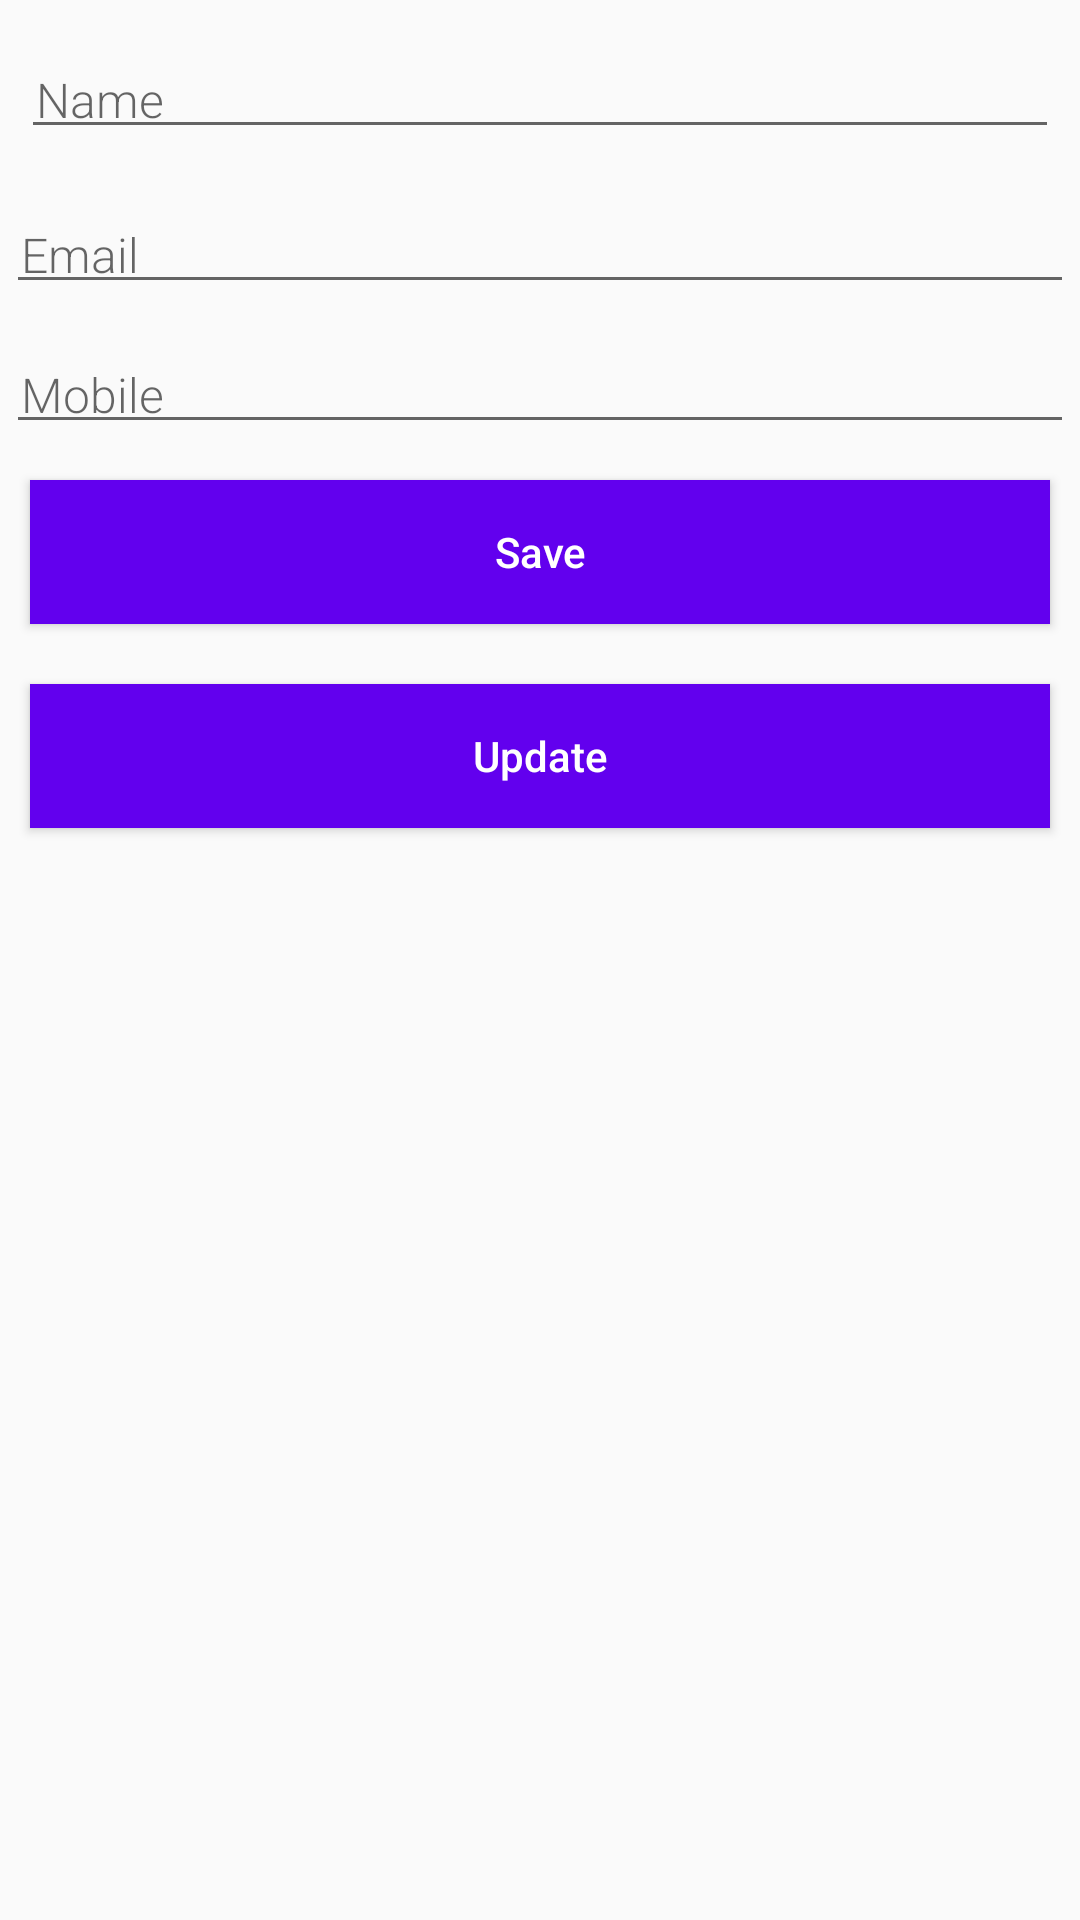

Here is an Android app screen rendered from its layout file. Give the layout XML and the strings, colors and styles it references.
<!-- AndroidManifest.xml: application theme AppTheme -->
<!-- res/layout/activity_add_new_user.xml -->
<?xml version="1.0" encoding="utf-8"?>
<LinearLayout xmlns:android="http://schemas.android.com/apk/res/android"
    xmlns:tools="http://schemas.android.com/tools"
    android:layout_width="match_parent"
    android:layout_height="wrap_content"
    android:orientation="vertical"
    android:layout_margin="@dimen/margin"
    tools:context=".activities.AddNewUserActivity">

    <android.support.design.widget.TextInputLayout
       android:id="@+id/tilName"
        android:padding="@dimen/padding"
        android:layout_margin="@dimen/margin_small"
        android:layout_width="match_parent"
        android:layout_height="wrap_content">

        <EditText
            android:id="@+id/et_name"
            android:layout_width="match_parent"
            android:layout_height="wrap_content"
            android:fontFamily="sans-serif-light"
            android:hint="Name"
            android:inputType="textCapWords"
            android:padding="@dimen/padding"
            android:textSize="@dimen/text_size" />
    </android.support.design.widget.TextInputLayout>

    <android.support.design.widget.TextInputLayout
        android:id="@+id/tilEmail"
        android:layout_margin="@dimen/margin_small"
        android:layout_width="match_parent"
        android:layout_height="wrap_content">
        <EditText
            android:id="@+id/et_email"
            android:layout_width="match_parent"
            android:layout_height="wrap_content"
            android:fontFamily="sans-serif-light"
            android:hint="Email"
            android:inputType="textAutoComplete|textEmailAddress"
            android:padding="@dimen/padding"
            android:textSize="@dimen/text_size" />
    </android.support.design.widget.TextInputLayout>

    <android.support.design.widget.TextInputLayout
        android:id="@+id/tilMobile"
        android:layout_margin="@dimen/margin_small"
        android:layout_width="match_parent"
        android:layout_height="wrap_content">
        <EditText
            android:id="@+id/et_mobile"
            android:layout_width="match_parent"
            android:layout_height="wrap_content"
            android:fontFamily="sans-serif-light"
            android:hint="Mobile"
            android:inputType="textAutoComplete|number"
            android:padding="@dimen/padding"
            android:textSize="@dimen/text_size" />
    </android.support.design.widget.TextInputLayout>


    <Button
        android:id="@+id/button_save"
        android:layout_width="match_parent"
        android:layout_height="wrap_content"
        android:background="@color/colorPrimary"
        android:text="Save"
        android:textAllCaps="false"
        android:layout_margin="@dimen/margin"
        android:textColor="@android:color/white" />

    <Button
        android:id="@+id/button_update"
        android:layout_width="match_parent"
        android:layout_height="wrap_content"
        android:background="@color/colorPrimary"
        android:text="Update"
        android:textAllCaps="false"
        android:layout_margin="@dimen/margin"
        android:textColor="@android:color/white" />


</LinearLayout>
<!-- resources referenced by this layout -->
<resources>
  <dimen name="margin">10dp</dimen>
  <dimen name="margin_small">2dp</dimen>
  <dimen name="padding">5dp</dimen>
  <dimen name="text_size">16sp</dimen>
  <style name="AppTheme" parent="Theme.AppCompat.Light.DarkActionBar">
          
          <item name="colorPrimary">@color/colorPrimary</item>
          <item name="colorPrimaryDark">@color/colorPrimaryDark</item>
          <item name="colorAccent">@color/colorAccent</item>
      </style>
  <!-- not gathered from this repository: default colours our renderer supplied (Android Studio template values) -->
  <color name="colorPrimary">#FF6200EE</color>
  <color name="colorPrimaryDark">#FF3700B3</color>
  <color name="colorAccent">#FF03DAC5</color>
</resources>
